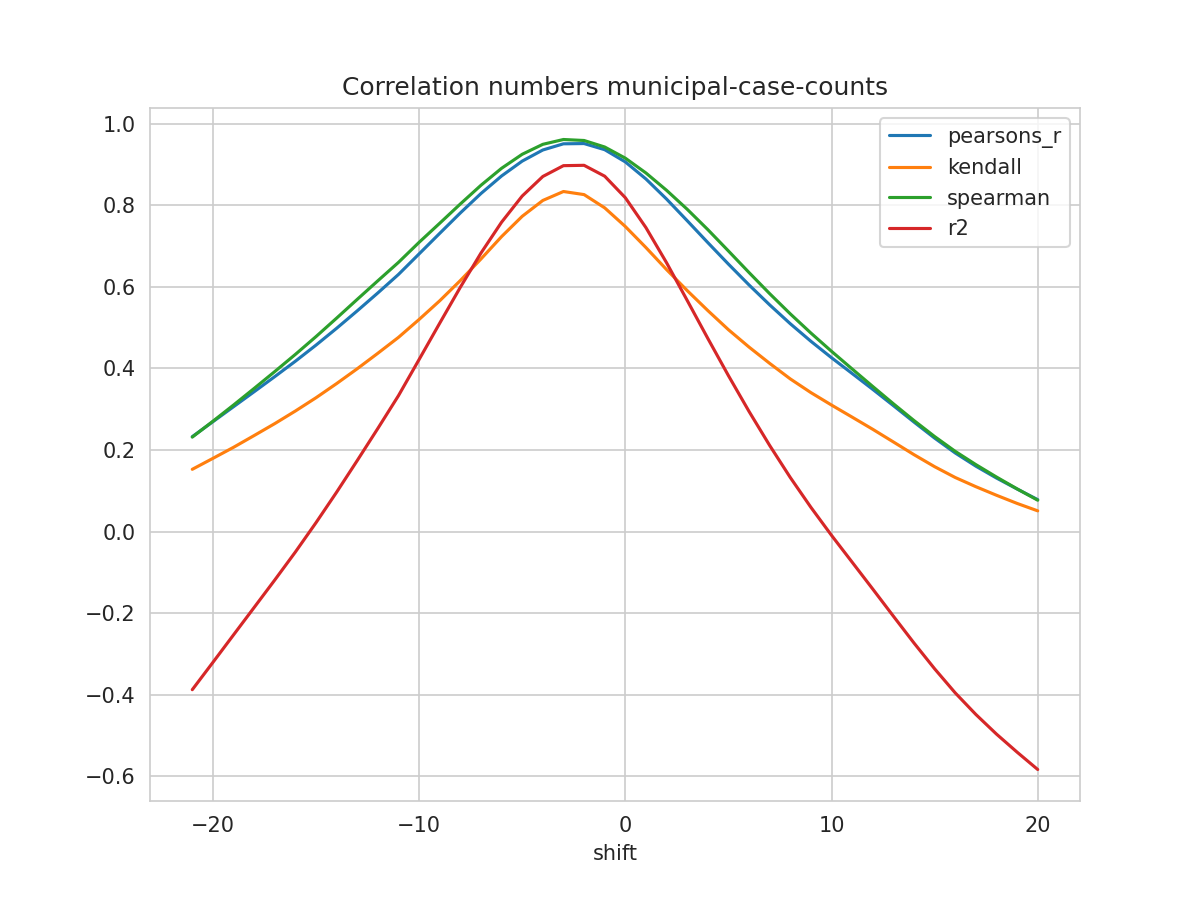

Data behind this chart, as committed beside it:
shift, N, pearsons_r, kendall, spearman, mse, explained_variance_score, r2, rmse
-21, 482, 0.2326, 0.1525, 0.2315, 0.04762, -0.3876, -0.3877, 0.2182
-20, 483, 0.2692, 0.1793, 0.2704, 0.04535, -0.3206, -0.3208, 0.2129
-19, 484, 0.3059, 0.2064, 0.3101, 0.04308, -0.2532, -0.2534, 0.2076
-18, 485, 0.3427, 0.2353, 0.3508, 0.04082, -0.1859, -0.1862, 0.202
-17, 486, 0.3797, 0.2645, 0.3921, 0.03855, -0.1185, -0.1188, 0.1963
-16, 487, 0.4175, 0.2954, 0.4342, 0.03626, -0.04978, -0.05016, 0.1904
-15, 488, 0.4569, 0.3279, 0.4778, 0.03389, 0.02216, 0.0217, 0.1841
-14, 489, 0.4982, 0.3627, 0.5231, 0.03139, 0.09705, 0.09649, 0.1772
-13, 490, 0.541, 0.3991, 0.5691, 0.02881, 0.1747, 0.174, 0.1697
-12, 491, 0.585, 0.437, 0.6147, 0.02613, 0.2536, 0.2528, 0.1617
-11, 492, 0.6302, 0.476, 0.6598, 0.02335, 0.334, 0.3331, 0.1528
-10, 492, 0.6806, 0.5199, 0.7089, 0.02027, 0.4229, 0.4217, 0.1424
-9, 492, 0.731, 0.5657, 0.7557, 0.01719, 0.5121, 0.5108, 0.1311
-8, 492, 0.781, 0.6152, 0.803, 0.01411, 0.6002, 0.5988, 0.1188
-7, 492, 0.8286, 0.6681, 0.8488, 0.01115, 0.6839, 0.6826, 0.1056
-6, 492, 0.8716, 0.723, 0.8904, 0.008482, 0.7596, 0.7583, 0.0921
-5, 492, 0.908, 0.7727, 0.9248, 0.006233, 0.8238, 0.8224, 0.07895
-4, 492, 0.9353, 0.8116, 0.9492, 0.004555, 0.8717, 0.8704, 0.06749
-3, 492, 0.9504, 0.8335, 0.961, 0.00363, 0.8983, 0.8969, 0.06024
-2, 492, 0.9511, 0.8259, 0.9586, 0.003608, 0.8992, 0.8977, 0.06007
-1, 492, 0.936, 0.7934, 0.9426, 0.004561, 0.8727, 0.8711, 0.06753
0, 492, 0.9061, 0.7477, 0.9153, 0.006448, 0.8201, 0.8184, 0.0803
1, 492, 0.8643, 0.6961, 0.879, 0.009089, 0.7469, 0.745, 0.09534
2, 492, 0.815, 0.6421, 0.8365, 0.01222, 0.661, 0.6589, 0.1105
3, 491, 0.762, 0.5907, 0.79, 0.01555, 0.5689, 0.5667, 0.1247
4, 490, 0.7083, 0.5417, 0.7402, 0.01893, 0.4759, 0.4735, 0.1376
5, 489, 0.6556, 0.4948, 0.6878, 0.02226, 0.3848, 0.3822, 0.1492
6, 488, 0.6045, 0.4522, 0.6349, 0.02547, 0.2972, 0.2944, 0.1596
7, 487, 0.5557, 0.4123, 0.5831, 0.02852, 0.2141, 0.2111, 0.1689
8, 486, 0.5094, 0.3742, 0.5336, 0.03141, 0.1357, 0.1325, 0.1772
9, 485, 0.4664, 0.3406, 0.4866, 0.0341, 0.06272, 0.05936, 0.1847
10, 484, 0.4261, 0.31, 0.4418, 0.03662, -0.005923, -0.009352, 0.1914
11, 483, 0.3874, 0.2804, 0.3985, 0.03905, -0.07163, -0.07512, 0.1976
12, 482, 0.3485, 0.2506, 0.3556, 0.04145, -0.1375, -0.141, 0.2036
13, 481, 0.3086, 0.2196, 0.3132, 0.04389, -0.2038, -0.2075, 0.2095
14, 480, 0.2683, 0.1884, 0.272, 0.04633, -0.2694, -0.2733, 0.2152
15, 479, 0.229, 0.159, 0.2329, 0.04871, -0.3322, -0.3365, 0.2207
16, 478, 0.1925, 0.1325, 0.1965, 0.05095, -0.3911, -0.3956, 0.2257
17, 477, 0.1602, 0.1099, 0.164, 0.05298, -0.4437, -0.4484, 0.2302
18, 476, 0.1311, 0.08892, 0.1336, 0.05485, -0.4916, -0.4966, 0.2342
19, 475, 0.1042, 0.06891, 0.1046, 0.05659, -0.5356, -0.5408, 0.2379
20, 474, 0.07816, 0.05067, 0.07679, 0.05827, -0.5778, -0.5833, 0.2414
